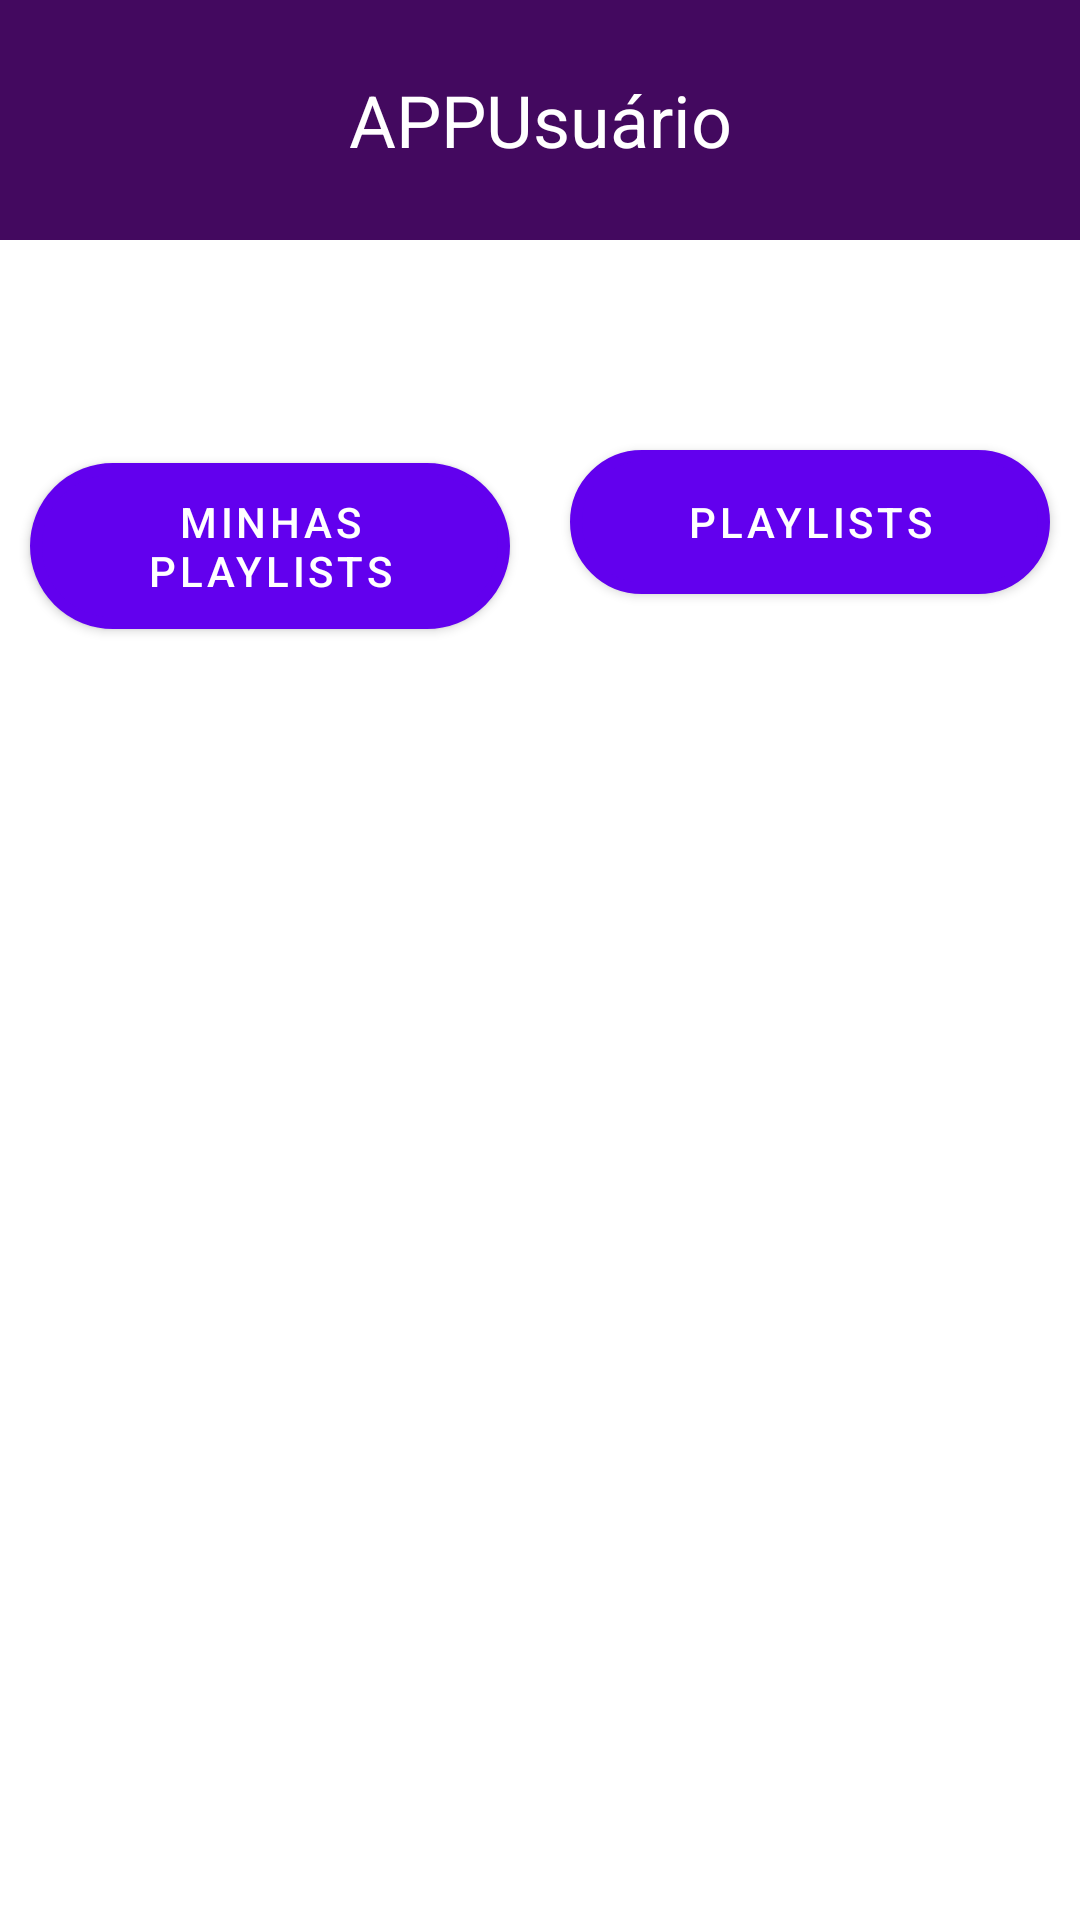

Reconstruct the res/layout file that produces this screen, plus the resources it refers to.
<!-- AndroidManifest.xml: application theme Theme.MaterialComponents.DayNight.NoActionBar -->
<!-- res/layout/meus_conteudos.xml -->
<LinearLayout xmlns:android="http://schemas.android.com/apk/res/android"
    xmlns:app="http://schemas.android.com/apk/res-auto"
    xmlns:tools="http://schemas.android.com/tools"
    android:id="@+id/minhasPlaylists"
    android:layout_width="match_parent"
    android:layout_height="match_parent"
    android:orientation="vertical"
    tools:context=".MainActivity">

    
    <LinearLayout
        android:layout_width="match_parent"
        android:layout_height="80dp"
        android:background="@color/background_purple"
        android:gravity="center">

        
        <TextView
            android:text="@string/app_name"
            android:textAlignment="center"
            android:textSize="24sp"
            android:gravity="center"
            android:padding="10dp"
            android:textColor="@color/white"
            android:layout_width="match_parent"
            android:layout_height="match_parent"
            android:layout_gravity="center" />

    </LinearLayout>

    
    <LinearLayout
        android:layout_width="match_parent"
        android:layout_height="140dp"
        android:gravity="center"
        android:orientation="vertical">

        
        <TextView
            android:id="@+id/meuUsuario"
            android:textAlignment="center"
            android:textStyle="bold"
            android:textSize="20sp"
            android:gravity="center"
            android:padding="10dp"
            android:textColor="@color/titulos"
            android:layout_width="match_parent"
            android:layout_height="0dp"
            android:layout_weight="1"
            android:layout_gravity="center" />

        
        <LinearLayout
            android:layout_width="wrap_content"
            android:layout_height="80dp"
            android:orientation="horizontal">

            
            <Button
                android:id="@+id/minhaPlaylistVer"
                android:layout_width="160dp"
                android:layout_height="wrap_content"
                android:layout_weight="1"
                android:layout_marginVertical="10dp"
                android:background="@drawable/rounded_button"
                android:text="@string/minhaplaylist"
                android:textColor="@color/white"
                android:layout_margin="10dp"/>

            
            <Button
                android:id="@+id/playlist"
                android:layout_width="160dp"
                android:layout_weight="1"
                android:layout_height="wrap_content"
                android:layout_marginVertical="10dp"
                android:background="@drawable/rounded_button"
                android:text="@string/playlist"
                android:textColor="@color/white"
                android:layout_margin="10dp"/>

        </LinearLayout>

    </LinearLayout>

    
    <androidx.recyclerview.widget.RecyclerView
        android:id="@+id/recyclerViewConteudos"
        android:layout_width="match_parent"
        android:layout_height="0dp"
        android:layout_weight="1"
        android:padding="8dp"
        android:clipToPadding="false"
        android:scrollbars="vertical" />

</LinearLayout>
<!-- resources referenced by this layout -->
<resources>
  <color name="background_purple">#43095f</color>
  <color name="titulos">#43095f</color>
  <color name="white">#FFFFFFFF</color>
  <!-- drawable rounded_button (drawable) -->
  <shape xmlns:android="http://schemas.android.com/apk/res/android">
      <solid android:color="@color/button_color" /> 
      <corners android:radius="30dp" /> 
      <stroke
          android:width="4dp"
          android:color="@color/black" /> 
  </shape>
  <string name="app_name">APPUsuário</string>
  <string name="minhaplaylist">Minhas Playlists</string>
  <string name="playlist">Playlists</string>
  <color name="button_color">#876be1</color>
  <color name="black">#FF000000</color>
</resources>
